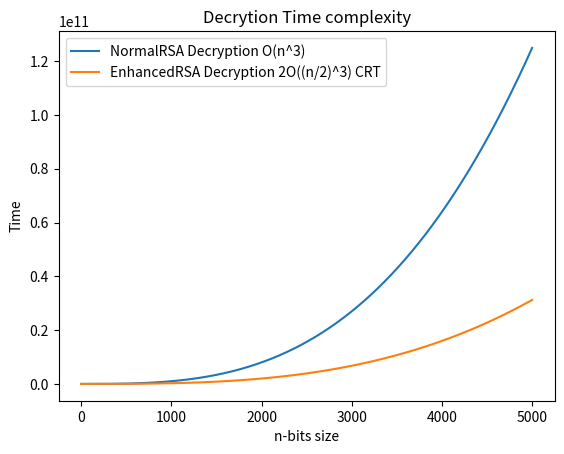

The script that saved this image:
import matplotlib.pyplot as plt
import numpy as np
import math

x = range(1, 5000)
# Functions represented as polynomial P(i) such that i = O(n)
y = [(i**3) for i in x]
y1 = [2*((i/2)**3) for i in x]

plt.plot(x, y)
plt.plot(x, y1)
plt.legend(['NormalRSA Decryption O(n^3)', 'EnhancedRSA Decryption 2O((n/2)^3) CRT'])
plt.title('Decrytion Time complexity')
plt.ylabel('Time')
plt.xlabel('n-bits size')
plt.show()